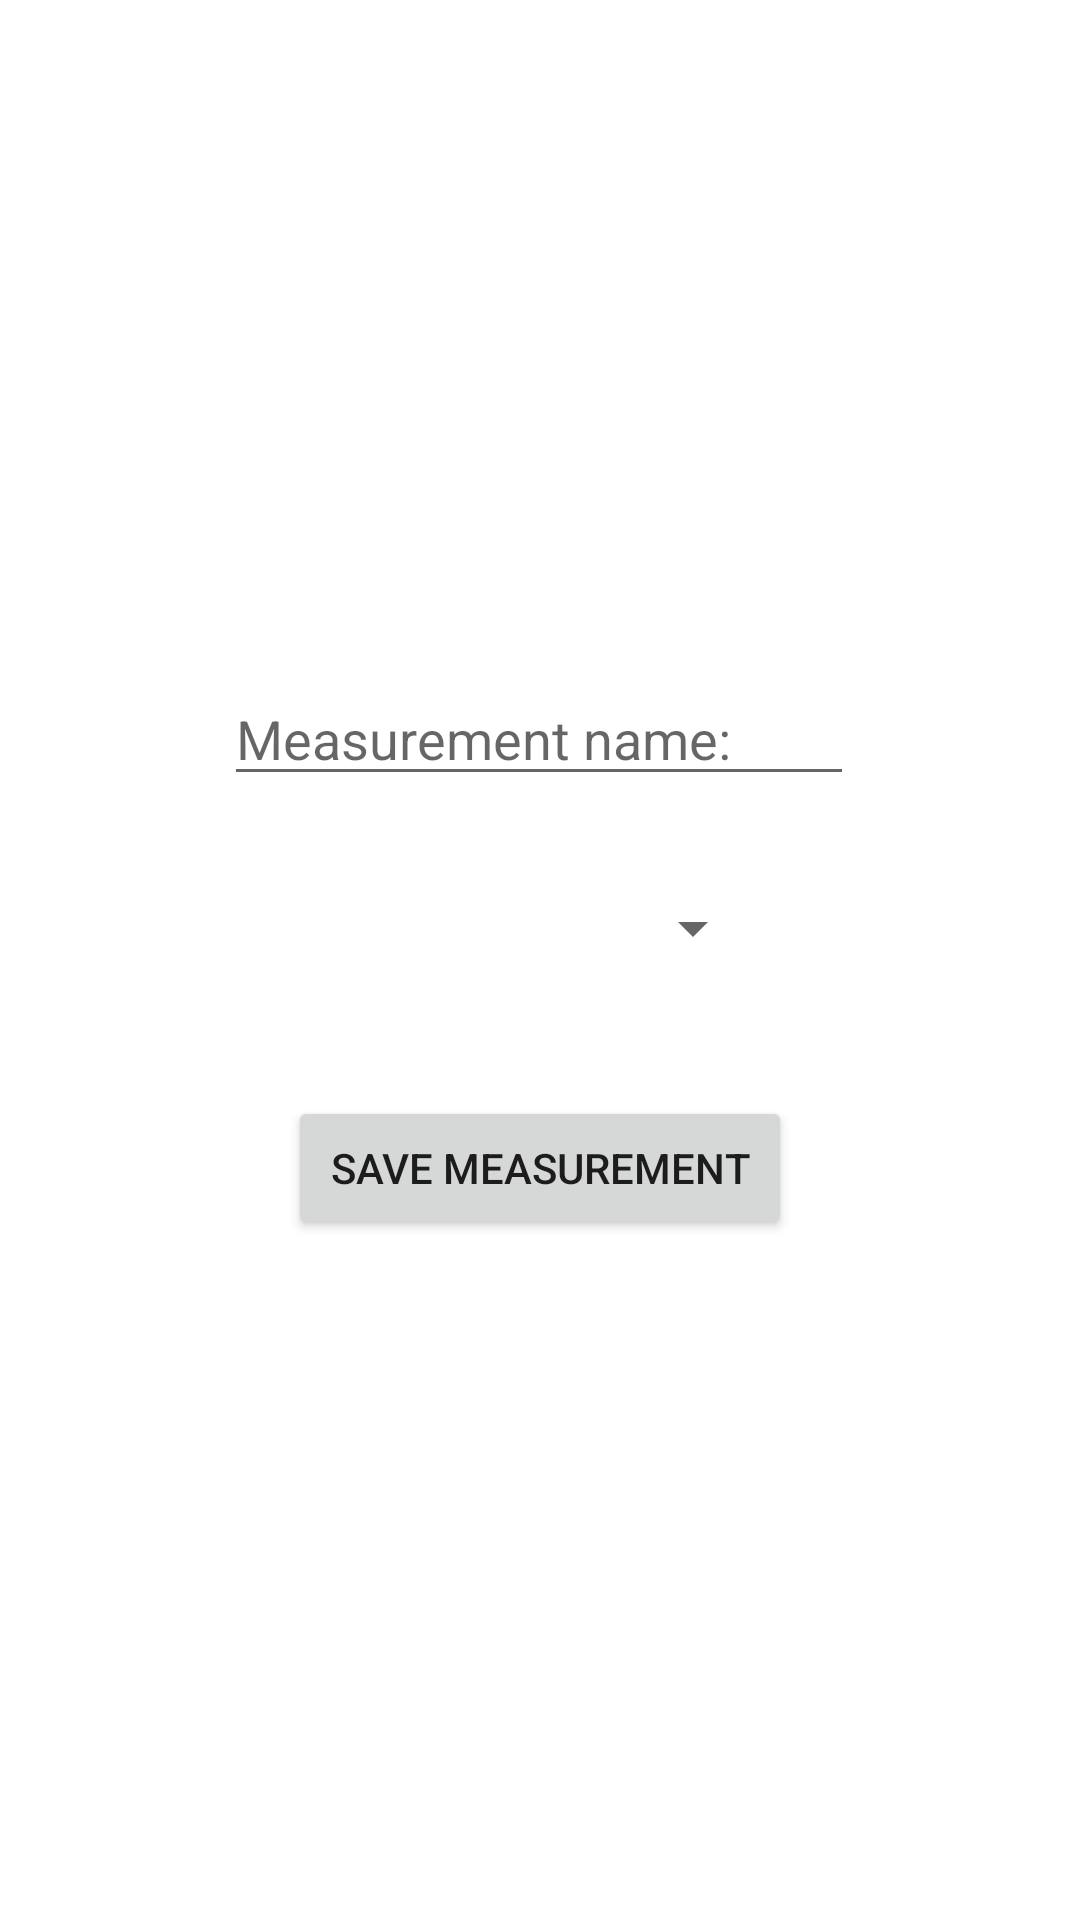

This screen was rendered from an Android layout file. Write that file and the resources it references.
<!-- AndroidManifest.xml: application theme Theme.EB_Project -->
<!-- res/layout/activity_measurement_add.xml -->
<?xml version="1.0" encoding="utf-8"?>
<androidx.constraintlayout.widget.ConstraintLayout xmlns:android="http://schemas.android.com/apk/res/android"
    xmlns:app="http://schemas.android.com/apk/res-auto"
    xmlns:tools="http://schemas.android.com/tools"
    android:layout_width="match_parent"
    android:layout_height="match_parent"
    tools:context=".MeasurementAddActivity">

    <Button
        android:id="@+id/btn_measurement_details_save"
        android:layout_width="0dp"
        android:layout_height="wrap_content"
        android:layout_marginStart="96dp"
        android:layout_marginTop="32dp"
        android:layout_marginEnd="96dp"
        android:text="@string/measurements_save_label"
        app:layout_constraintEnd_toEndOf="parent"
        app:layout_constraintHorizontal_bias="0.0"
        app:layout_constraintStart_toStartOf="parent"
        app:layout_constraintTop_toBottomOf="@+id/sp_measurement_details_status" />

    <EditText
        android:id="@+id/et_measurement_details_name"
        android:layout_width="wrap_content"
        android:layout_height="wrap_content"
        android:layout_marginTop="224dp"
        android:ems="10"
        android:hint="@string/measurements_name_label"
        android:inputType="textPersonName"
        app:layout_constraintEnd_toEndOf="parent"
        app:layout_constraintHorizontal_bias="0.497"
        app:layout_constraintStart_toStartOf="parent"
        app:layout_constraintTop_toTopOf="parent" />

    <Spinner
        android:id="@+id/sp_measurement_details_status"
        android:layout_width="0dp"
        android:layout_height="48dp"
        android:layout_marginStart="105dp"
        android:layout_marginTop="20dp"
        android:layout_marginEnd="105dp"
        android:textAlignment="center"
        app:layout_constraintEnd_toEndOf="parent"
        app:layout_constraintHorizontal_bias="0.0"
        app:layout_constraintStart_toStartOf="parent"
        app:layout_constraintTop_toBottomOf="@+id/et_measurement_details_name" />
</androidx.constraintlayout.widget.ConstraintLayout>
<!-- resources referenced by this layout -->
<resources>
  <string name="measurements_name_label">Measurement name:</string>
  <string name="measurements_save_label">Save Measurement</string>
  <style name="Theme.EB_Project" parent="Theme.MaterialComponents.DayNight.DarkActionBar">
          
          <item name="colorPrimary">@color/purple_500</item>
          <item name="colorPrimaryVariant">@color/purple_700</item>
          <item name="colorOnPrimary">@color/white</item>
          
          <item name="colorSecondary">@color/teal_200</item>
          <item name="colorSecondaryVariant">@color/teal_700</item>
          <item name="colorOnSecondary">@color/black</item>
          
          <item name="android:statusBarColor">?attr/colorPrimaryVariant</item>
          
      </style>
  <!-- not gathered from this repository: default colours our renderer supplied (Android Studio template values) -->
  <color name="purple_500">#FF6200EE</color>
  <color name="purple_700">#FF3700B3</color>
  <color name="teal_200">#FF03DAC5</color>
  <color name="teal_700">#FF018786</color>
  <color name="black">#FF000000</color>
  <color name="white">#FFFFFFFF</color>
</resources>
